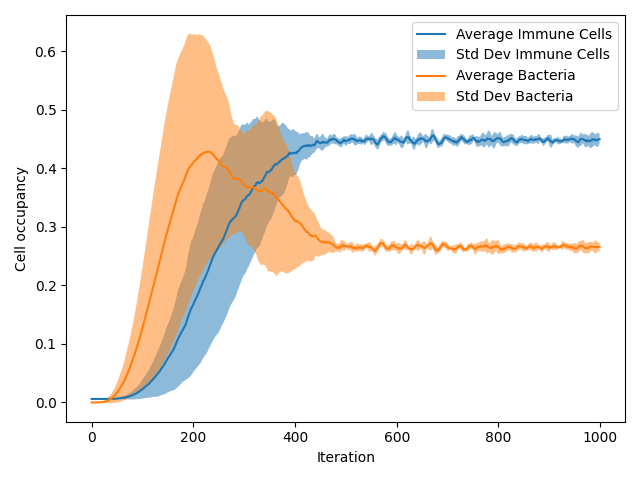

The table this chart was drawn from, first rows:
{'pImmuneKill': 0.6, 'pCancerMult': 0.4, 'pCancerSpawn': 0.01}
[0.15663684348464568, 0.09656, -0.2227, 0.02451519225651932]
8 runs over 1000 iterations
AverageImmune, VarianceImmune, StdDefImmune, AverageBacteria, VarianceBacteria, StdDefBacteria
0.005984, 1.4648437499999824e-10, 1.2103072956898106e-05, 0.0, 0.0, 0.0
0.005981, 2.734374999999967e-10, 1.6535945694153592e-05, 0.0, 0.0, 0.0
0.005972, 5.371093750000037e-10, 2.3175620272174028e-05, 3.125e-06, 6.835937499999999e-11, 8.267972847076845e-06
0.005972, 5.371093750000037e-10, 2.3175620272174028e-05, 3.125e-06, 6.835937499999999e-11, 8.267972847076845e-06
0.005972, 5.371093750000037e-10, 2.3175620272174028e-05, 3.125e-06, 6.835937499999999e-11, 8.267972847076845e-06
0.005969, 5.859375000000024e-10, 2.4206145913796404e-05, 3.125e-06, 6.835937499999999e-11, 8.267972847076845e-06
0.005966, 9.277343750000028e-10, 3.045873232752806e-05, 3.125e-06, 6.835937499999999e-11, 8.267972847076845e-06
0.005962, 9.375000000000022e-10, 3.0618621784789764e-05, 9.375e-06, 6.152343749999999e-10, 2.4803918541230534e-05
0.005962, 9.375000000000022e-10, 3.0618621784789764e-05, 1.25e-05, 1.0937499999999999e-09, 3.307189138830738e-05
0.005956, 5.85937500000005e-10, 2.420614591379646e-05, 1.875e-05, 2.4609374999999996e-09, 4.960783708246107e-05
0.005947, 6.933593750000114e-10, 2.6331718041176335e-05, 3.125e-05, 6.835937500000001e-09, 8.267972847076846e-05
0.005944, 7.421875000000126e-10, 2.7243118397129442e-05, 3.4375e-05, 8.271484375e-09, 9.09477013178453e-05
0.005934, 1.0839843750000113e-09, 3.292391797766498e-05, 5.3125e-05, 1.9755859374999994e-08, 0.0001406
0.005928, 1.1621093750000112e-09, 3.408972535823677e-05, 7.1875e-05, 3.2724609375e-08, 0.0001809
0.005928, 1.1621093750000112e-09, 3.408972535823677e-05, 9.999999999999999e-05, 6.515625e-08, 0.0002553
0.005928, 1.1621093750000112e-09, 3.408972535823677e-05, 0.0001375, 1.1281250000000002e-07, 0.0003359
0.005928, 1.1621093750000112e-09, 3.408972535823677e-05, 0.0001844, 1.94521484375e-07, 0.000441
0.005925, 9.375000000000103e-10, 3.061862178478989e-05, 0.000225, 2.6140625e-07, 0.0005113
0.005928, 1.162109375000011e-09, 3.408972535823677e-05, 0.0002875, 4.3296874999999996e-07, 0.000658
0.005931, 1.52343750000001e-09, 3.9031237489990116e-05, 0.00035, 6.3296875e-07, 0.0007956
0.005928, 3.349609375000001e-09, 5.787580992953793e-05, 0.0004313, 9.296484375000001e-07, 0.0009642
0.005931, 4.179687499999995e-09, 6.465050270492871e-05, 0.0005281, 1.275224609375e-06, 0.001129
0.005938, 6.250000000000016e-09, 7.905694150420958e-05, 0.0006375, 1.7145312499999997e-06, 0.001309
0.005934, 7.64648437500001e-09, 8.74441786227077e-05, 0.0007906, 2.3804589843750003e-06, 0.001543
0.005947, 1.4130859375000032e-08, 0.0001189, 0.0009844, 3.3928027343749996e-06, 0.001842
0.005953, 1.819335937500001e-08, 0.0001349, 0.0012, 4.4909375000000006e-06, 0.002119
0.005959, 2.577148437499996e-08, 0.0001605, 0.001419, 5.9096484375000006e-06, 0.002431
0.005966, 3.1240234375000023e-08, 0.0001767, 0.001662, 7.04078125e-06, 0.002653
0.005972, 3.7255859374999986e-08, 0.000193, 0.001938, 8.889062500000002e-06, 0.002981
0.005987, 5.031250000000003e-08, 0.0002243, 0.002231, 1.12943359375e-05, 0.003361
0.005997, 6.194335937499995e-08, 0.0002489, 0.002541, 1.3852958984374999e-05, 0.003722
0.006016, 7.827148437499998e-08, 0.0002798, 0.002919, 1.7369804687500003e-05, 0.004168
0.006028, 9.772460937500004e-08, 0.0003126, 0.003356, 2.12808984375e-05, 0.004613
0.006044, 1.254296875000001e-07, 0.0003542, 0.003816, 2.5738115234374997e-05, 0.005073
0.006059, 1.3499023437499998e-07, 0.0003674, 0.004316, 3.0895771484375e-05, 0.005558
0.006081, 1.651171875e-07, 0.0004063, 0.004809, 3.738967773437499e-05, 0.006115
0.0061, 1.8390624999999988e-07, 0.0004288, 0.005322, 4.3590693359374995e-05, 0.006602
0.006116, 2.0436523437499998e-07, 0.0004521, 0.005966, 5.2142802734374994e-05, 0.007221
0.006141, 2.4264648437500004e-07, 0.0004926, 0.006497, 5.9676474609375003e-05, 0.007725
0.006169, 3.108984374999999e-07, 0.0005576, 0.007187, 7.087671874999999e-05, 0.008419
0.006197, 3.666308593749999e-07, 0.0006055, 0.007831, 8.04041796875e-05, 0.008967
0.006216, 4.196777343750003e-07, 0.0006478, 0.008597, 9.3672255859375e-05, 0.009678
0.006259, 5.543652343750004e-07, 0.0007446, 0.009341, 0.0001086, 0.01042
0.006297, 6.520996093749997e-07, 0.0008075, 0.01017, 0.0001251, 0.01118
0.006331, 7.288671875000002e-07, 0.0008537, 0.01107, 0.0001455, 0.01206
0.006375, 8.228125e-07, 0.0009071, 0.0119, 0.0001666, 0.01291
0.006425, 9.204687499999998e-07, 0.0009594, 0.01279, 0.0001869, 0.01367
0.006481, 1.0776171875e-06, 0.001038, 0.01378, 0.0002105, 0.01451
0.006553, 1.2427246093750003e-06, 0.001115, 0.01477, 0.0002371, 0.0154
0.006619, 1.4371484374999998e-06, 0.001199, 0.01578, 0.0002606, 0.01614
0.006681, 1.6366796875000004e-06, 0.001279, 0.01688, 0.0002969, 0.01723
0.006744, 1.8160546874999999e-06, 0.001348, 0.01811, 0.0003333, 0.01826
0.006813, 2.1392187500000002e-06, 0.001463, 0.01926, 0.0003708, 0.01926
0.006928, 2.6328808593749996e-06, 0.001623, 0.02059, 0.0004132, 0.02033
0.007031, 2.982773437499999e-06, 0.001727, 0.02175, 0.000452, 0.02126
0.007116, 3.2549902343750007e-06, 0.001804, 0.02307, 0.0004976, 0.02231
0.007228, 3.8705371093749996e-06, 0.001967, 0.02444, 0.0005466, 0.02338
... 943 more rows
